Image classification data set "Fine-grained-weed-recognition" (IPCLab-NEAU/Fine-grained-weed-recognition on GitHub). Class labels (8): abutilon, amaranthus, chenopodium, cirsium, cyperus, descurainia, maize, portulaca.

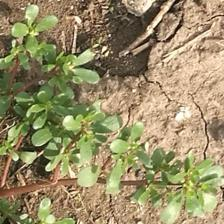
Label: portulaca

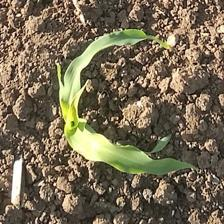
Label: maize

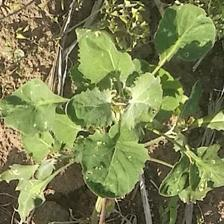
Label: chenopodium

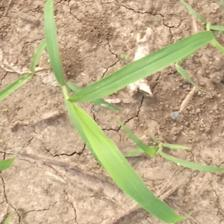
Label: cyperus

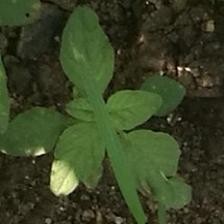
Label: amaranthus

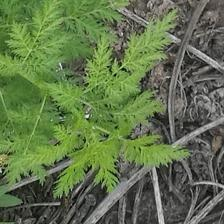
Label: descurainia
